Run: headless pygame with SDL's dummy video driver; simulated clock (each Clock.tick advances the game by its frame time, no real sleeping); random seed 0; keys injected as events and as key.get_pressed() state; no mouse input.
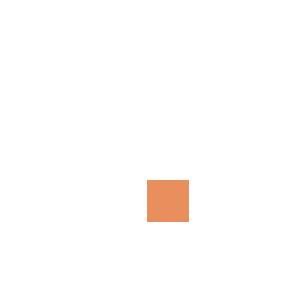
Frame 1 of 4 · flips 1–60 · no input
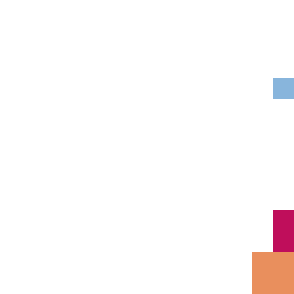
Frame 2 of 4 · flips 61–180 · tapped SPACE, RETURN · held RIGHT (→), D
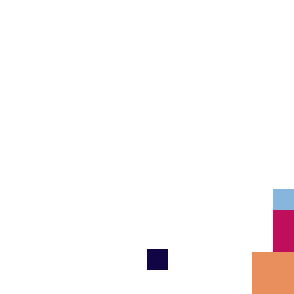
Frame 3 of 4 · flips 181–300 · held DOWN (↓), S
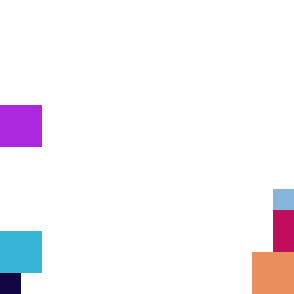
Frame 4 of 4 · flips 301–420 · held LEFT (←), A, UP (↑), W

The pygame program that drew these frames:

import pygame
import random

# Festlegung der Konstanten
SPEED = 3
FPS = 30
WHITE = (255, 255, 255)
BLOCK_SIZE = 7 * SPEED
WIDTH = 14 * BLOCK_SIZE
HEIGHT = WIDTH
SIZE = (WIDTH, HEIGHT)

BLOCK1 = (BLOCK_SIZE, BLOCK_SIZE) # Einer-Block
BLOCK2 = (2 * BLOCK_SIZE, BLOCK_SIZE) # horizontaler Zweier-Block
BLOCK3 = (BLOCK_SIZE, 2 * BLOCK_SIZE) # vertikaler Zweier-Block
BLOCK4 = (2 * BLOCK_SIZE, 2 * BLOCK_SIZE) # Vierer-Block
SHAPES = [BLOCK1, BLOCK2, BLOCK3, BLOCK4]

KEY_LEFT = 0
KEY_RIGHT = 1

# Hauptfunktion mit Standardstruktur eines Pygame
def main():
    screen = init_game()
    game_loop(screen)
    exit_game()


# Initialisierung von Pygame
def init_game():
    global retired_blocks
    global active_block
    global keys_pressed
    global clock
    random.seed()
    retired_blocks = [] # Liste der Blöcke, die nicht mehr fallen
    active_block = create_block() # Der fallende Block
    keys_pressed = [False, False]   # Liste der gedrückten Tasten (LEFT, RIGHT)
    clock = pygame.time.Clock()
    pygame.init()
    return pygame.display.set_mode(SIZE)


# Game-Loop
def game_loop(screen):
    while True:
        if event_handling() == False:
            break
        if update_game() == False:
            break
        draw_game(screen)
        clock.tick(FPS)


# Beenden von Pygame
def exit_game():
    pygame.quit()


# Event-Behandlung
def event_handling():
    for event in pygame.event.get():
        if event.type == pygame.QUIT:
            return False
        if event.type == pygame.KEYDOWN or event.type == pygame.KEYUP:
            handle_key_event(event)
    return True


def handle_key_event(event):
    global keys_pressed
    new_value = (event.type == pygame.KEYDOWN)
    if event.key == pygame.K_LEFT:
        keys_pressed[KEY_LEFT] = new_value
    if event.key == pygame.K_RIGHT:
        keys_pressed[KEY_RIGHT] = new_value


# Aktualisierung des Spiels
def update_game():
    global retired_blocks, active_block

    check_hit_bottom()
    if active_block is None:
        return False

    check_hit_block()
    if active_block is None:
        return False

    move_active_block()



    return True

def check_hit_bottom():
    global active_block, retired_blocks
    shape = active_block[0]
    if active_block[2] + shape[1] >= HEIGHT:
        retired_blocks.append(active_block)
        active_block = create_block()

def check_hit_block():
    global active_block, retired_blocks
    if is_blocked(active_block):
        retired_blocks.append(active_block)
        active_block = create_block()


def is_blocked(block):
    block_shape = block[0]
    for retired_block in retired_blocks:
        retired_block_shape = retired_block[0]
        if is_block_hit_from_top(block[1], block[2], block_shape,
                                 retired_block[1], retired_block[2], retired_block_shape):
            return True
    return False


def is_block_hit_from_top(x1, y1, shape1, x2, y2, shape2):
    if x1 >= x2 + shape2[0] or x2 >= x1 + shape1[0]:
        return False
    if y1 + shape1[1] < y2:
        return False
    return True


def move_active_block():
    global active_block
    shape = active_block[0]
    # Fallen
    active_block = (shape, active_block[1], active_block[2] + SPEED, active_block[3])
    # Seitwärts bewegen
    on_left_key()
    on_right_key()


def on_right_key():
    global active_block
    shape = active_block[0]
    if keys_pressed[KEY_RIGHT] and active_block[1] + shape[0] <= WIDTH - BLOCK_SIZE:
        for retired_block in retired_blocks:
            if would_move_into_block(active_block, retired_block, +BLOCK_SIZE):
                break
        else:
            active_block = (shape, active_block[1] + BLOCK_SIZE, active_block[2], active_block[3])


def on_left_key():
    global active_block
    shape = active_block[0]
    if keys_pressed[KEY_LEFT] and active_block[1] >= BLOCK_SIZE:
        for retired_block in retired_blocks:
            if would_move_into_block(active_block, retired_block, -BLOCK_SIZE):
                break
        else:
            active_block = (shape, active_block[1] - BLOCK_SIZE, active_block[2], active_block[3])


def would_move_into_block(block1, block2, movement):
    shape1 = block1[0]
    shape2 = block2[0]
    if block1[1] + movement >= block2[1] + shape2[0] or block2[1] >= block1[1] + shape1[0] + movement:
        return False
    if block1[2] + shape1[1] < block2[2]:
        return False
    return True

def create_block():
    block = (random.choice(SHAPES), WIDTH // 2, 0,
            (random.randint(0, 254), random.randint(0, 254), random.randint(0, 254)))
    if is_blocked(block):
        return None
    return block

# Zeichnen des Spiels
def draw_game(screen):
    screen.fill(WHITE)
    draw_block(screen, active_block)
    for block in retired_blocks:
        draw_block(screen, block)
    pygame.display.flip()

def draw_block(screen, block):
    shape = block[0]
    color = block[3]
    pygame.draw.rect(screen, color, (block[1], block[2], shape[0], shape[1]))

# Start des Programms
main()
